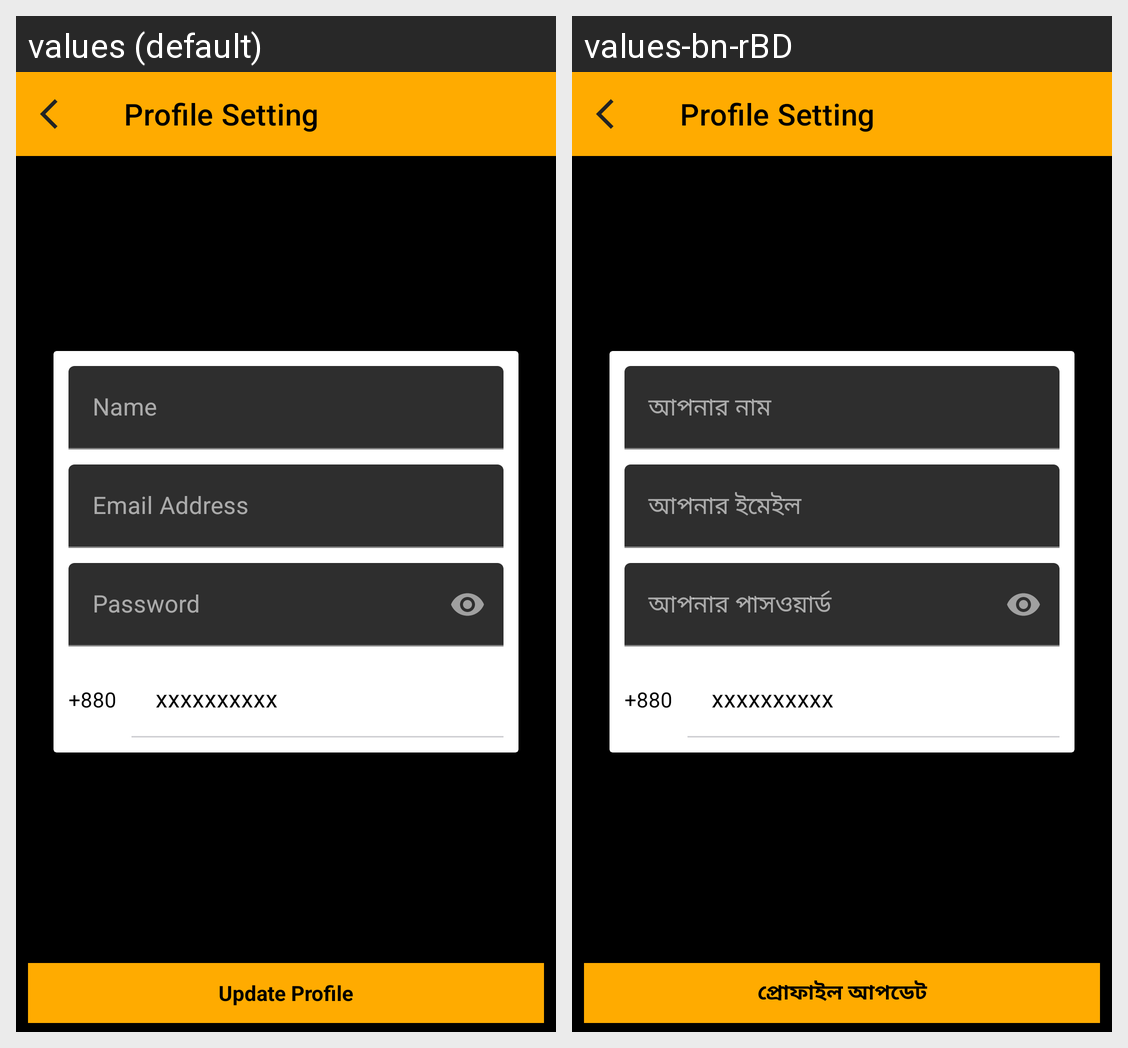

Locale-by-locale string values for the Android screen shown in this grid:
Android screen res/layout/activity_profile_setting.xml rendered under 2 locales, left to right: values (default), values-bn-rBD. Device: Nexus 5 (rendered at 1080×1920; each locale shown at half size, 540×960, under a caption strip naming it); theme Theme.AmarFlat.
Strings drawn on this screen, with the default value and each locale's value (text and hints the layout hard-codes, and strings that could not be matched under every locale, appear in the picture but are not listed):

name
  values: Name
  values-bn-rBD: আপনার নাম

hint_email_address
  values: Email Address
  values-bn-rBD: আপনার ইমেইল

hint_password
  values: Password
  values-bn-rBD: আপনার পাসওয়ার্ড

update_profile
  values: Update Profile
  values-bn-rBD: প্রোফাইল আপডেট
